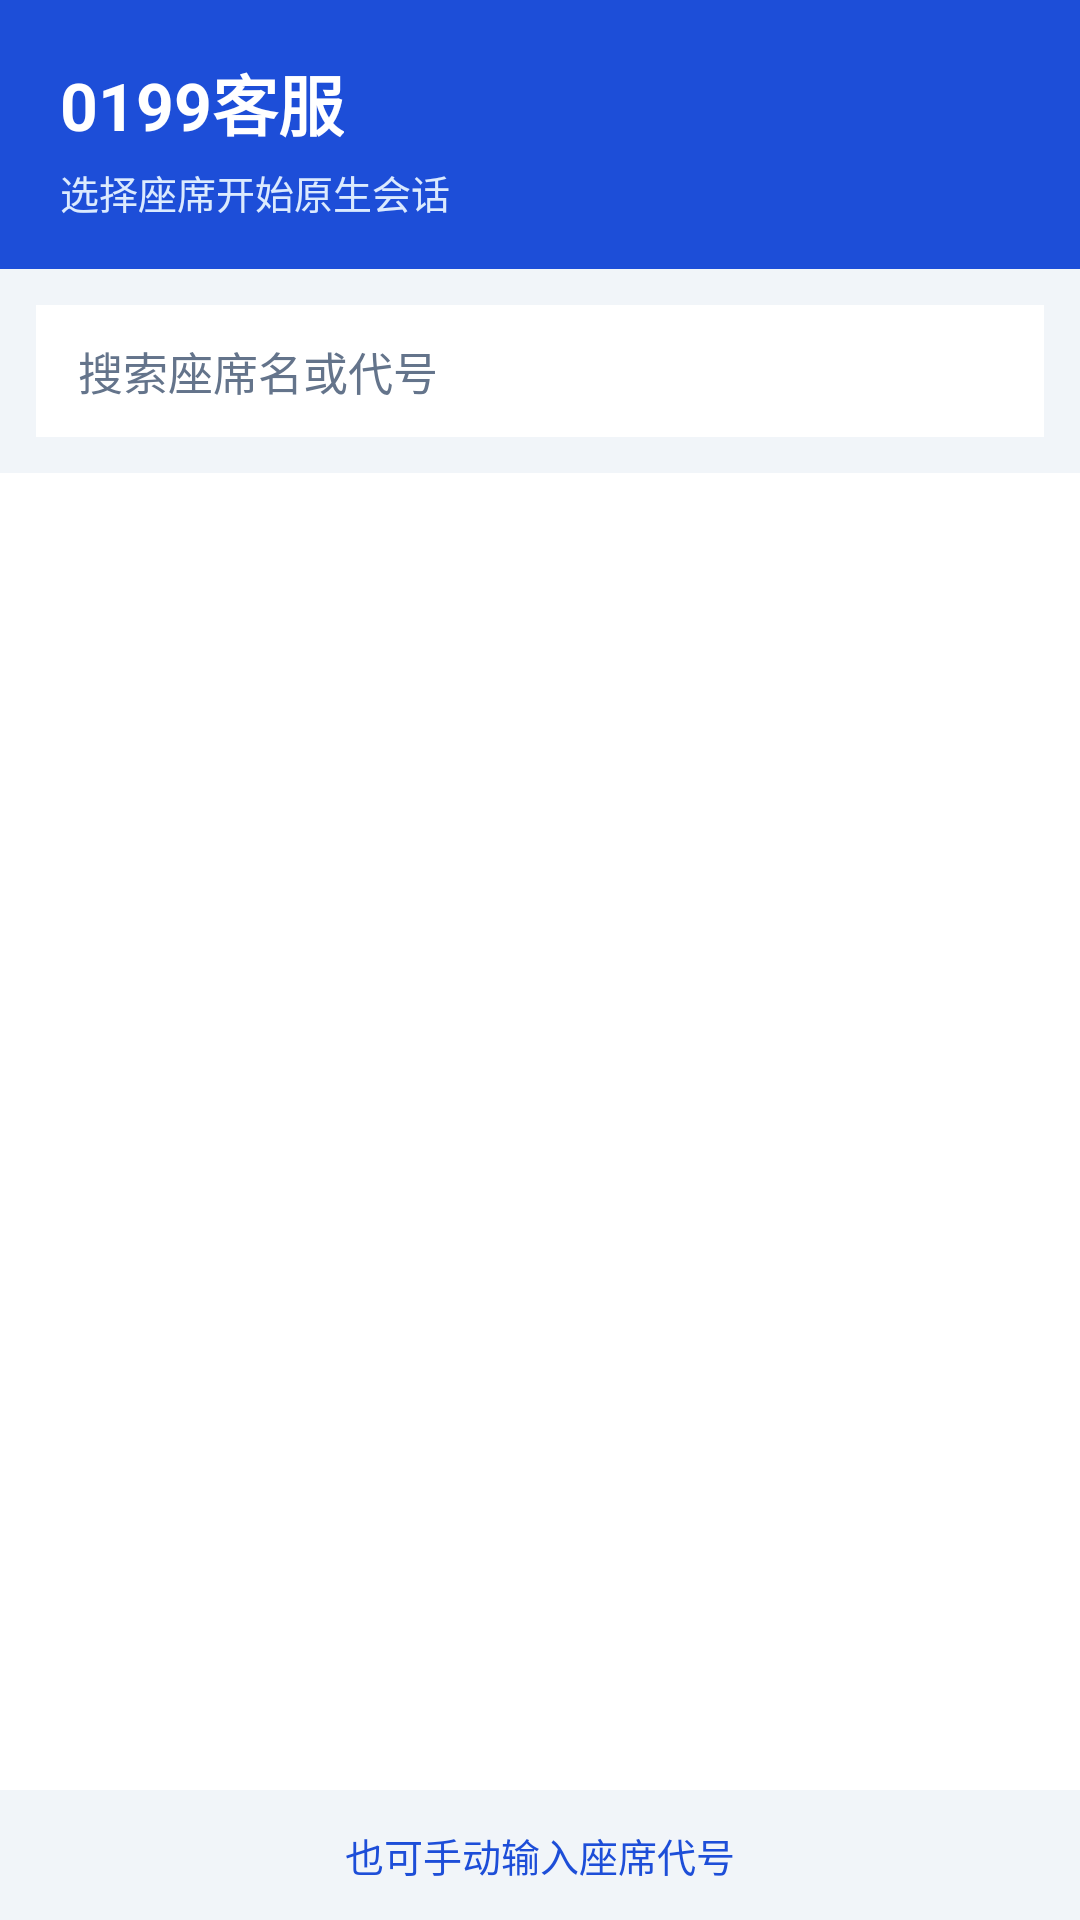

Here is an Android app screen rendered from its layout file. Give the layout XML and the strings, colors and styles it references.
<!-- AndroidManifest.xml: application theme Theme.Seat0199 -->
<!-- res/layout/activity_seat_list.xml -->
<?xml version="1.0" encoding="utf-8"?>
<LinearLayout xmlns:android="http://schemas.android.com/apk/res/android"
    android:layout_width="match_parent"
    android:layout_height="match_parent"
    android:orientation="vertical"
    android:background="@color/bg">

    <LinearLayout
        android:layout_width="match_parent"
        android:layout_height="wrap_content"
        android:background="@color/brand"
        android:orientation="vertical"
        android:paddingLeft="20dp"
        android:paddingTop="18dp"
        android:paddingRight="20dp"
        android:paddingBottom="16dp">

        <TextView
            android:layout_width="wrap_content"
            android:layout_height="wrap_content"
            android:text="0199客服"
            android:textColor="#ffffff"
            android:textSize="22sp"
            android:textStyle="bold" />

        <TextView
            android:id="@+id/subtitle"
            android:layout_width="wrap_content"
            android:layout_height="wrap_content"
            android:layout_marginTop="4dp"
            android:text="选择座席开始原生会话"
            android:textColor="#dbeafe"
            android:textSize="13sp" />
    </LinearLayout>

    <EditText
        android:id="@+id/search"
        android:layout_width="match_parent"
        android:layout_height="44dp"
        android:layout_margin="12dp"
        android:background="@color/surface"
        android:hint="搜索座席名或代号"
        android:imeOptions="actionSearch"
        android:inputType="text"
        android:paddingLeft="14dp"
        android:paddingRight="14dp"
        android:textColor="@color/text"
        android:textColorHint="@color/muted"
        android:textSize="15sp" />

    <ListView
        android:id="@+id/seatList"
        android:layout_width="match_parent"
        android:layout_height="0dp"
        android:layout_weight="1"
        android:background="@color/surface"
        android:divider="@color/divider"
        android:dividerHeight="1dp"
        android:paddingLeft="4dp"
        android:paddingRight="4dp" />

    <TextView
        android:id="@+id/manualHint"
        android:layout_width="match_parent"
        android:layout_height="wrap_content"
        android:gravity="center"
        android:padding="12dp"
        android:text="也可手动输入座席代号"
        android:textColor="@color/brand"
        android:textSize="13sp" />
</LinearLayout>
<!-- resources referenced by this layout -->
<resources>
  <color name="bg">#f1f5f9</color>
  <color name="brand">#1d4ed8</color>
  <color name="divider">#e2e8f0</color>
  <color name="muted">#64748b</color>
  <color name="surface">#ffffff</color>
  <color name="text">#0f172a</color>
  <style name="Theme.Seat0199" parent="android:style/Theme.Material.Light.NoActionBar">
          <item name="android:statusBarColor">@color/brand_dark</item>
          <item name="android:navigationBarColor">@color/surface</item>
          <item name="android:windowBackground">@color/bg</item>
          <item name="android:colorPrimary">@color/brand</item>
          <item name="android:textColorPrimary">@color/text</item>
      </style>
  <color name="brand_dark">#1e3a8a</color>
</resources>
